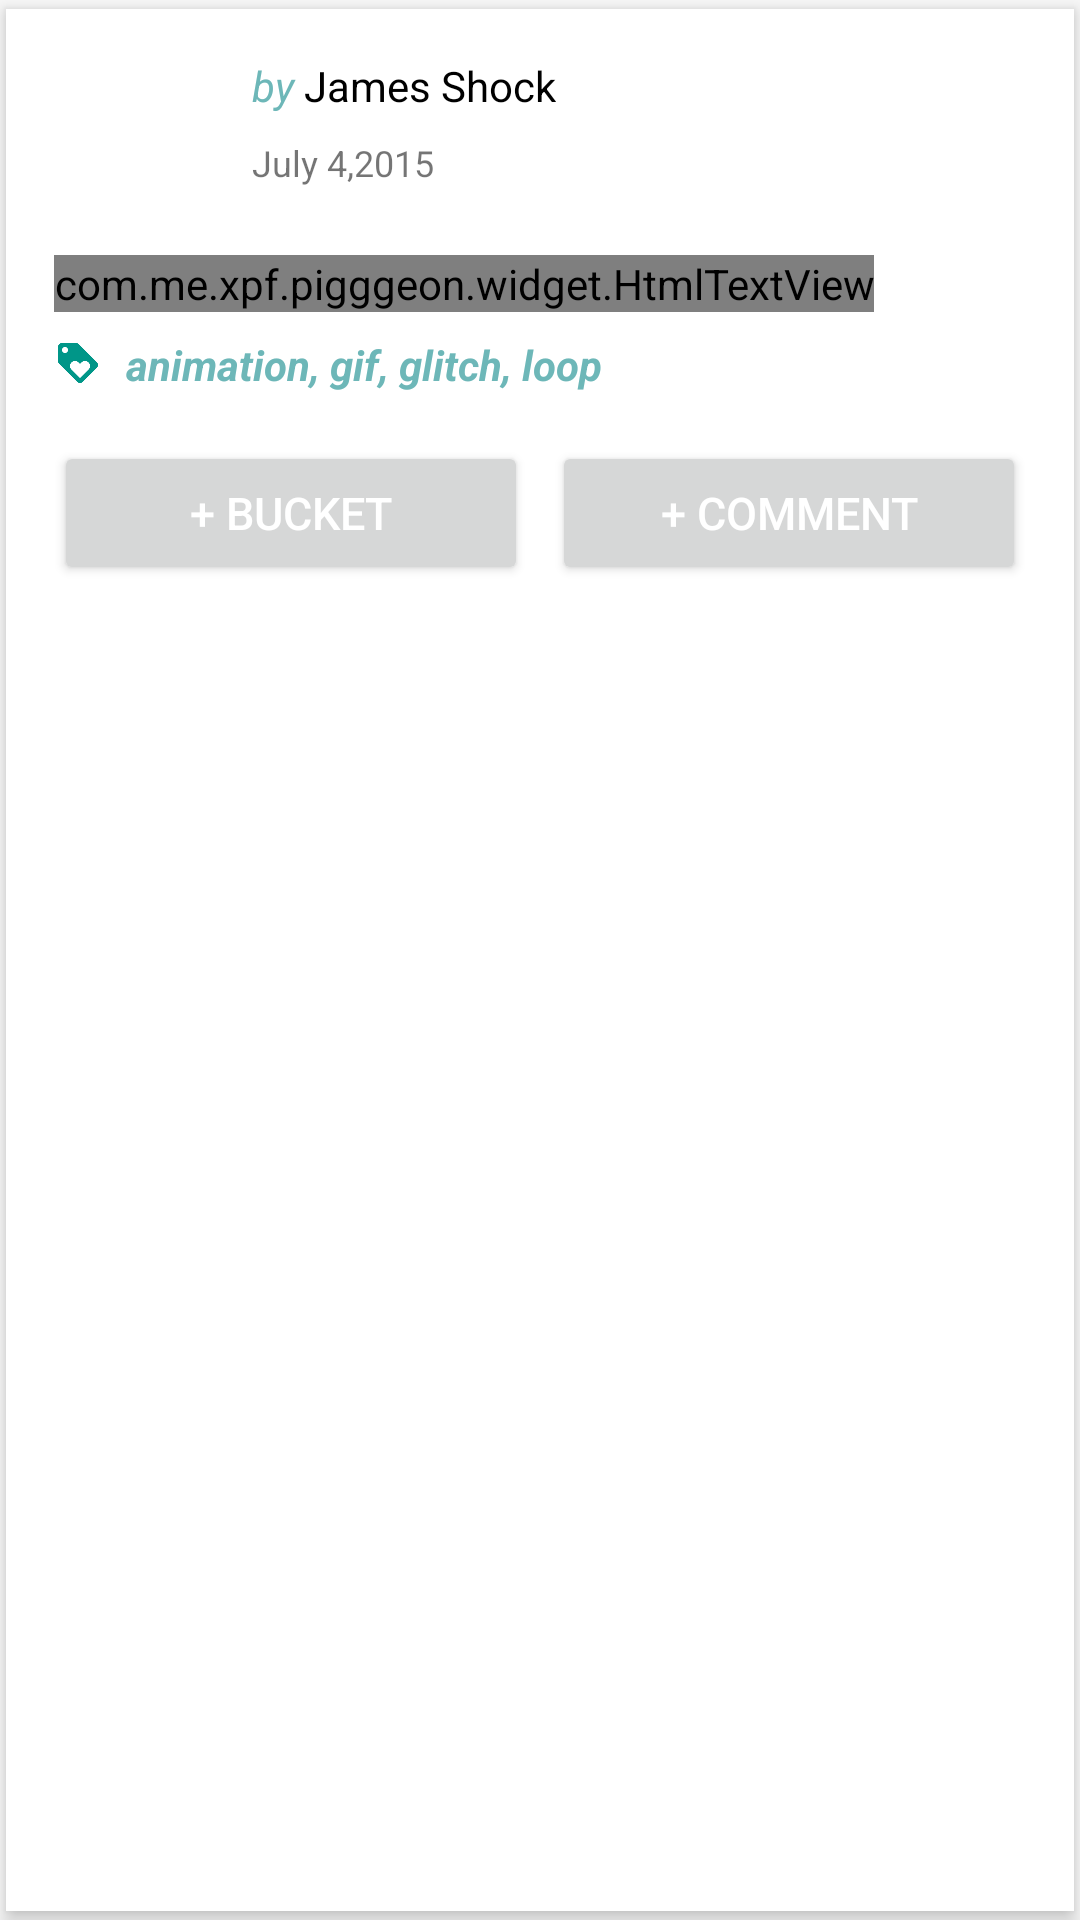

Here is an Android app screen rendered from its layout file. Give the layout XML and the strings, colors and styles it references.
<!-- AndroidManifest.xml: application theme AppTheme -->
<!-- res/layout/card_description.xml -->
<?xml version="1.0" encoding="utf-8"?>
<android.support.v7.widget.CardView xmlns:android="http://schemas.android.com/apk/res/android"
    xmlns:app="http://schemas.android.com/apk/res-auto"
    xmlns:tools="http://schemas.android.com/tools"
    android:id="@+id/des"
    android:layout_width="match_parent"
    android:layout_height="wrap_content"
    android:clickable="true"
    android:foreground="?android:attr/selectableItemBackground"
    android:translationZ="2dp"
    app:cardCornerRadius="0dp"
    app:cardPreventCornerOverlap="true"
    app:cardUseCompatPadding="true"
    tools:ignore="MissingPrefix">

    <RelativeLayout
        android:layout_width="match_parent"
        android:layout_height="match_parent">

        <ImageView
            android:id="@+id/userPhoto"
            android:layout_width="50dp"
            android:layout_height="50dp"
            android:layout_margin="@dimen/activity_vertical_margin"
            android:src="@mipmap/ic_launcher" />

        <TextView
            android:id="@+id/byy"
            android:layout_width="wrap_content"
            android:layout_height="wrap_content"
            android:layout_marginTop="@dimen/activity_vertical_margin"
            android:layout_toRightOf="@id/userPhoto"
            android:text="by "
            android:textColor="@color/colorPrimary"
            android:textStyle="italic" />

        <TextView
            android:id="@+id/userName"
            fontPath="fonts/Comfortaa-Bold.ttf"
            android:layout_width="wrap_content"
            android:layout_height="wrap_content"
            android:layout_marginTop="@dimen/activity_vertical_margin"
            android:layout_toRightOf="@id/byy"
            android:text="James Shock"
            android:textColor="@android:color/black" />

        <TextView
            android:id="@+id/create_at"
            android:layout_width="wrap_content"
            android:layout_height="wrap_content"
            android:layout_alignLeft="@id/byy"
            android:layout_below="@id/userName"
            android:layout_marginTop="8dp"
            android:text="July 4,2015"
            android:textSize="12sp" />

        <com.me.xpf.pigggeon.widget.HtmlTextView
            android:id="@+id/description"
            android:layout_width="wrap_content"
            android:layout_height="wrap_content"
            android:layout_below="@id/userPhoto"
            android:layout_marginLeft="@dimen/activity_horizontal_margin"
            android:layout_marginRight="16dp"
            android:text="kadslhf ksjdfhskl fdsg  sdlkjfsldkjf as dslkjflsjd asldkjasdasd asdasd lkjlkjlkjljljkl iwowiowowioj"
            android:textColor="@android:color/black"
            android:textSize="12sp" />


        <ImageView
            android:id="@+id/tag_img"
            android:layout_width="16dp"
            android:layout_height="16dp"
            android:layout_below="@id/description"
            android:layout_marginBottom="16dp"
            android:layout_marginLeft="16dp"
            android:layout_marginTop="9dp"
            android:src="@drawable/ic_tag_48dp" />

        <TextView
            android:id="@+id/tags"
            fontPath="fonts/Comfortaa-Bold.ttf"
            android:layout_width="wrap_content"
            android:layout_height="wrap_content"
            android:layout_below="@id/description"
            android:layout_marginLeft="8dp"
            android:layout_marginRight="8dp"
            android:layout_marginTop="8dp"
            android:layout_toRightOf="@id/tag_img"
            android:text="animation, gif, glitch, loop"
            android:textColor="@color/colorPrimary"
            android:textStyle="bold|italic" />

        <LinearLayout
            android:layout_width="match_parent"
            android:layout_height="wrap_content"
            android:layout_below="@id/tags"
            android:layout_marginTop="16dp"
            android:orientation="horizontal"
            android:paddingBottom="16dp">

            <Button
                android:id="@+id/create_bucket"
                android:layout_width="0dp"
                android:layout_height="wrap_content"
                android:layout_marginLeft="16dp"
                android:layout_marginRight="4dp"
                android:layout_weight="1"
                android:text="+ BUCKET"
                android:textColor="@android:color/white"
                android:textSize="15sp" />

            <Button
                android:id="@+id/create_comment"
                android:layout_width="0dp"
                android:layout_height="wrap_content"
                android:layout_marginLeft="4dp"
                android:layout_marginRight="16dp"
                android:layout_weight="1"
                android:text="+ COMMENT"
                android:textColor="@android:color/white"
                android:textSize="15sp" />

        </LinearLayout>


    </RelativeLayout>

</android.support.v7.widget.CardView>
<!-- resources referenced by this layout -->
<resources>
  <color name="colorPrimary">#6db7b8</color>
  <dimen name="activity_horizontal_margin">16dp</dimen>
  <dimen name="activity_vertical_margin">16dp</dimen>
  <!-- drawable ic_tag_48dp: png bitmap (drawable-xxhdpi, 16731 bytes) -->
  <style name="AppTheme" parent="Theme.AppCompat.Light.DarkActionBar">
          
          <item name="colorPrimary">@color/colorPrimary</item>
          <item name="colorPrimaryDark">@color/colorPrimaryDark</item>
          <item name="colorAccent">@color/colorAccent</item>
      </style>
  <color name="colorPrimaryDark">#538d8c</color>
  <color name="colorAccent">#E91E63</color>
</resources>
